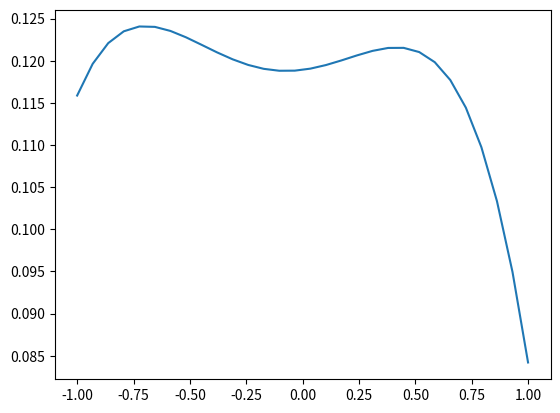

Here is the Python script that generated this plot:
"""
Find the acceptance function given some data:

from find_coeff import get_acceptance
accepatnce = get_acceptance(data)

Warning, it is quite slow as there are a lot of coefficients to calculate
IMPORTANT: rescale phi to range -1 to 1
"""

import numpy as np
from scipy.integrate import quad
import matplotlib.pyplot as plt

L0 = lambda x: 1
L1 = lambda x: x
L2 = lambda x: 1.5 * x**2 - 0.5
L3 = lambda x: 2.5 * x**3 - 1.5 * x
L4 = lambda x: 35 * x**4 / 8 - 30 * x**2 / 8 + 3 / 8
L = np.array([L0, L1, L2, L3, L4])

order = 4
C = np.random.random((order + 1, order + 1, order + 1))

def f_1d(C, var1):
    tot = 0
    for i in range(order + 1):
        tot += C[i] * L[i](var1)
    return tot

def f_2d(C, var1, var2):
    tot = 0
    for i in range(order + 1):
        for j in range(order + 1):
            tot += C[i, j] * L[i](var1) * L[j](var2)
    return tot

def f_3d(C, ctl, ctk, phi):
    tot = 0
    for i in range(order + 1):
        for j in range(order + 1):
            for k in range(order + 1):
                tot += C[i, j, k] * L[i](ctk) * L[j](ctl) * L[k](phi)
    return tot

# Important - rescale phi to between -1 and 1
def find_coeff_1d(data, order = 4):
    C = np.zeros((order + 1, ))
    for i in range(order + 1):
        for x in range(data.shape[0]):
            C[i] += L[i](data[x])
        C[i] *= (2 * i + 1)
    C = C / data.shape[0]
    C = C / 2
    return C

# Important - rescale phi to between -1 and 1
def find_coeff_2d(data, order = 4):
    C = np.zeros((order + 1, order + 1))
    for i in range(order + 1):
        for j in range(order + 1):
            for x in range(data.shape[0]):
                C[i, j] += L[i](data[x, 0])*L[j](data[x, 1])
            C[i, j] *= (2 * i + 1) * (2 * j + 1)
    C = C / data.shape[0]
    C = C / 4
    return C

# Important - rescale phi to between -1 and 1
def find_coeff_3d(data, order = 4):
    C = np.zeros((order + 1, order + 1, order + 1))
    for i in range(order + 1):
        for j in range(order + 1):
            for k in range(order + 1):
                for x in range(data.shape[0]):
                    C[i, j, k] += L[i](data[x, 0])*L[j](data[x, 1])*L[k](data[x, 2])
                C[i, j, k] *= (2 * i + 1) * (2 * j + 1) * (2 * k + 1)
    C = C / data.shape[0]
    C = C / 8
    return C

def get_acceptance_1d(data, order = 4):
    C = find_coeff_1d(data, order)
    return lambda var1: f_1d(C, var1)

def get_acceptance_2d(data, order = 4):
    C = find_coeff_2d(data, order)
    return lambda var1, var2: f_2d(C, var1, var2)

def get_acceptance_3d(data, order = 4):
    C = find_coeff_3d(data, order)
    return lambda var1, var2, var3: f_3d(C, var1, var2, var3)

if __name__ == "__main__":
    n = 5000

    data = np.random.uniform(-1, 1, (n, 3))
    acc = get_acceptance_3d(data)

    x = np.linspace(-1, 1, 30)
    y = np.zeros(x.shape[0])
    for i in range(x.shape[0]):
        y[i] = acc(x[i], 0, 0)

    plt.plot(x, y)
    plt.show()


